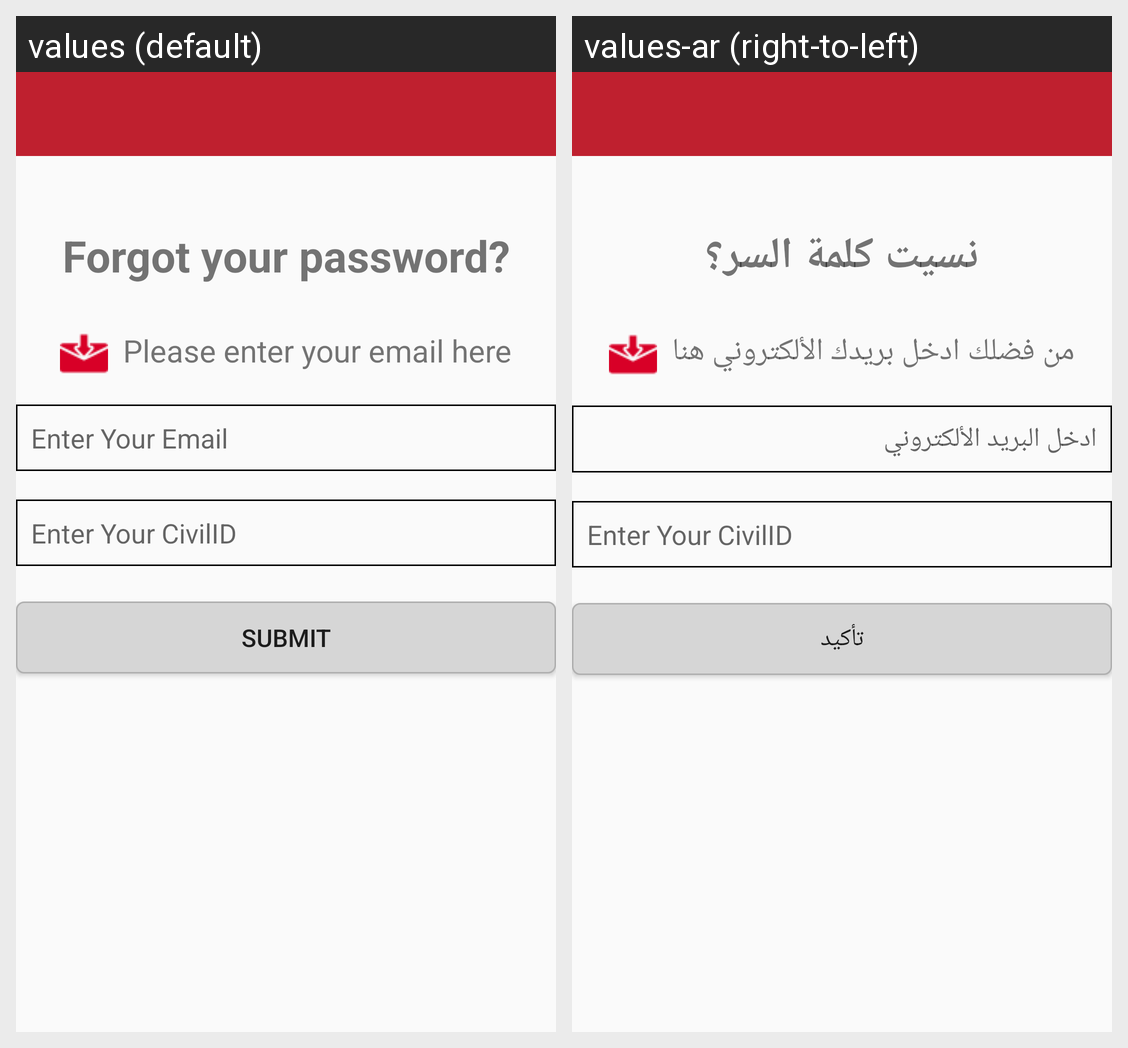

For this localized Android screen grid, give each drawn string resource with its value in every locale shown.
Android screen res/layout/activity_forget_pass.xml rendered under 2 locales, left to right: values (default), values-ar (right-to-left). Device: Nexus 5 (rendered at 1080×1920; each locale shown at half size, 540×960, under a caption strip naming it); theme AppTheme.
Strings drawn on this screen, with the default value and each locale's value (text and hints the layout hard-codes, and strings that could not be matched under every locale, appear in the picture but are not listed):

foregtPassButten
  values: Forgot your password?
  values-ar: نسيت كلمة السر؟

enteryouremail
  values: Please enter your email here
  values-ar: من فضلك ادخل بريدك الألكتروني هنا

enterEmail
  values: Enter Your Email
  values-ar: ادخل البريد الألكتروني

send
  values: Submit
  values-ar: تأكيد
